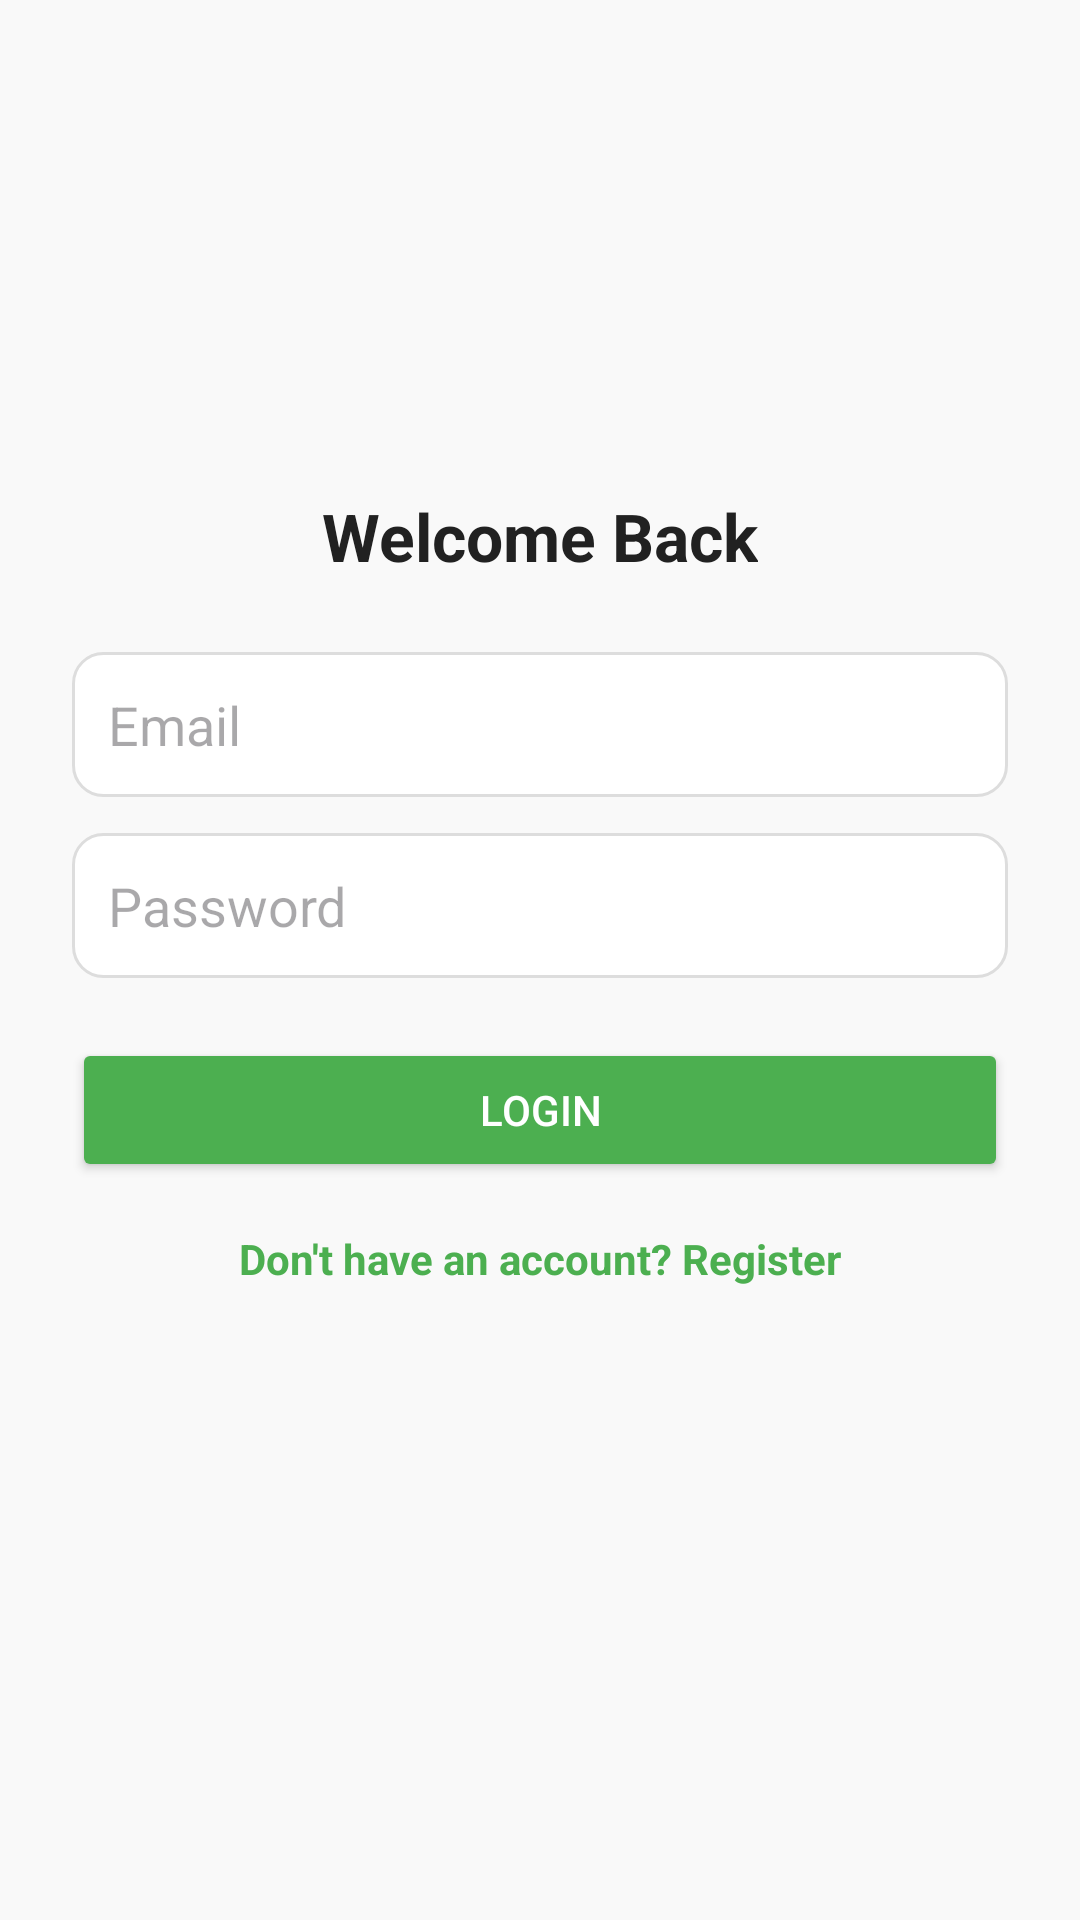

The Android layout XML behind this screen, and the referenced resources:
<!-- AndroidManifest.xml: application theme Theme.Nirogya -->
<!-- res/layout/activity_login.xml -->
<?xml version="1.0" encoding="utf-8"?>
<ScrollView xmlns:android="http://schemas.android.com/apk/res/android"
    android:background="#F9F9F9"
    android:layout_width="match_parent"
    android:layout_height="match_parent">

    <LinearLayout
        android:orientation="vertical"
        android:padding="24dp"
        android:gravity="center_horizontal"
        android:layout_width="match_parent"
        android:layout_height="wrap_content">

        
        <ImageView
            android:id="@+id/logoImage"
            android:layout_width="120dp"
            android:layout_height="120dp"
            android:src="@drawable/logo"
            android:layout_marginBottom="20dp"
            android:contentDescription="App Logo" />

        
        <TextView
            android:text="Welcome Back"
            android:textSize="22sp"
            android:textColor="#212121"
            android:textStyle="bold"
            android:layout_marginBottom="24dp"
            android:layout_width="wrap_content"
            android:layout_height="wrap_content" />

        
        <EditText
            android:id="@+id/etEmail"
            android:hint="Email"
            android:inputType="textEmailAddress"
            android:padding="12dp"
            android:background="@drawable/edittext_background"
            android:layout_width="match_parent"
            android:layout_height="wrap_content"
            android:layout_marginBottom="12dp" />

        
        <EditText
            android:id="@+id/etPassword"
            android:hint="Password"
            android:inputType="textPassword"
            android:padding="12dp"
            android:background="@drawable/edittext_background"
            android:layout_width="match_parent"
            android:layout_height="wrap_content"
            android:layout_marginBottom="20dp" />

        
        <Button
            android:id="@+id/btnLogin"
            android:text="Login"
            android:textColor="#FFFFFF"
            android:backgroundTint="#4CAF50"
            android:layout_width="match_parent"
            android:layout_height="wrap_content"
            android:padding="14dp"
            android:layout_marginBottom="16dp" />

        
        <TextView
            android:id="@+id/tvRegister"
            android:text="Don't have an account? Register"
            android:textColor="#4CAF50"
            android:textStyle="bold"
            android:layout_width="wrap_content"
            android:layout_height="wrap_content" />

    </LinearLayout>
</ScrollView>
<!-- resources referenced by this layout -->
<resources>
  <!-- drawable edittext_background (drawable) -->
  <?xml version="1.0" encoding="utf-8"?>
  <shape xmlns:android="http://schemas.android.com/apk/res/android">
      <solid android:color="#FFFFFF" />
      <stroke android:width="1dp" android:color="#DDDDDD" />
      <corners android:radius="10dp" />
      <padding android:left="10dp" android:top="10dp" android:right="10dp" android:bottom="10dp" />
  </shape>
  <style name="Theme.Nirogya" parent="Base.Theme.Nirogya" />
  <style name="Base.Theme.Nirogya" parent="Theme.Material3.DayNight.NoActionBar">
          
          <item name="colorPrimary">@color/primaryColor</item>
          <item name="colorOnPrimary">@color/white</item>
          <item name="colorSecondary">@color/secondaryColor</item>
          <item name="colorOnSecondary">@color/white</item>
          <item name="android:statusBarColor" tools:targetApi="l">@color/primaryDark</item>
      </style>
  <color name="primaryColor">#2196F3</color>
  <color name="white">#FFFFFFFF</color>
  <color name="secondaryColor">#4CAF50</color>
  <color name="primaryDark">#1976D2</color>
</resources>
